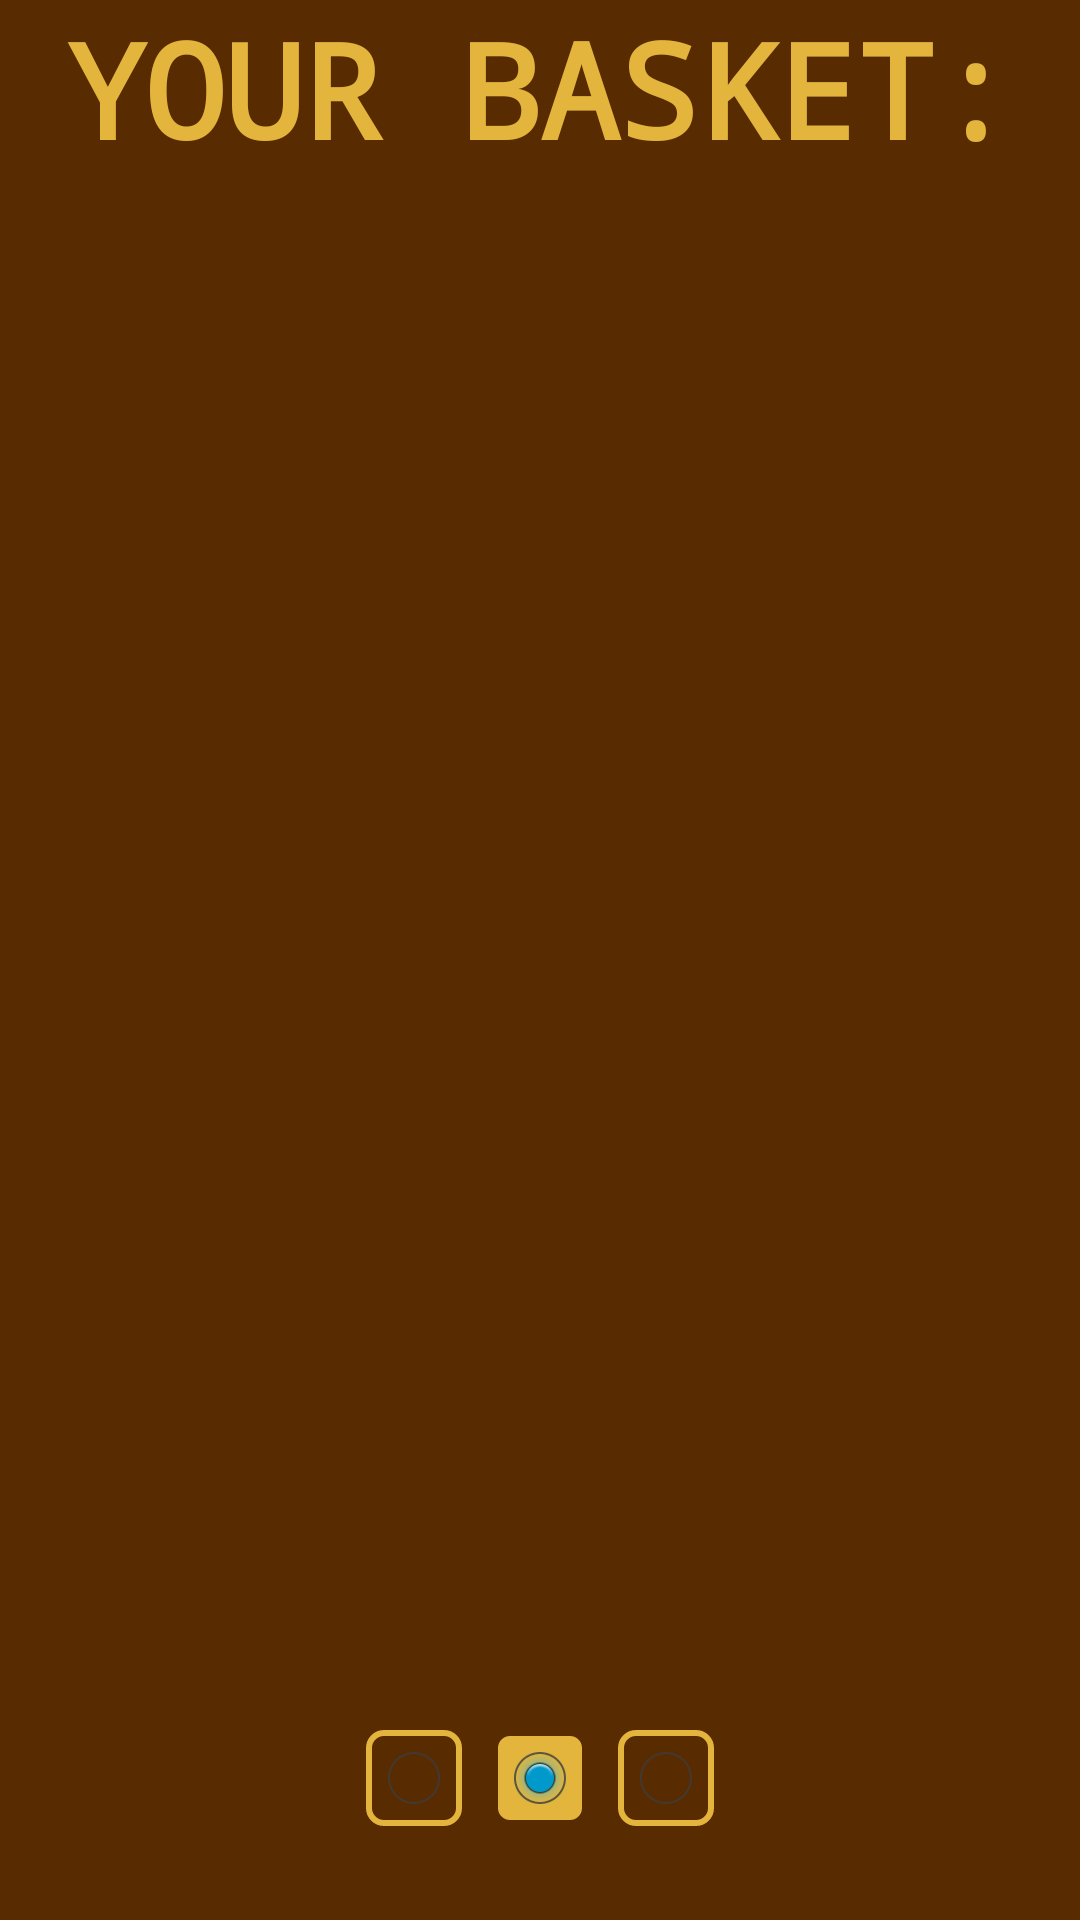

Reconstruct the res/layout file that produces this screen, plus the resources it refers to.
<!-- AndroidManifest.xml: application theme MainTheme -->
<!-- res/layout/activity_view_basket.xml -->
<?xml version="1.0" encoding="utf-8"?>
<LinearLayout xmlns:android="http://schemas.android.com/apk/res/android"
    android:layout_width="match_parent"
    android:layout_height="match_parent"
    android:orientation="vertical">

    <TextView
        android:layout_width="fill_parent"
        android:layout_height="wrap_content"
        android:textAlignment="center"
        android:theme="@style/TextTitle"
        android:text="@string/titleViewBasket"
        />

    <ScrollView
        android:layout_width="match_parent"
        android:layout_height="match_parent"
        android:layout_weight="1">

        <LinearLayout
            android:id="@+id/basketContainer"
            android:layout_width="match_parent"
            android:layout_height="wrap_content"
            android:orientation="vertical">

        </LinearLayout>
    </ScrollView>

    <RadioGroup
        android:layout_width="wrap_content"
        android:layout_height="match_parent"
        android:checkedButton="@id/chkBasketPage"
        android:orientation="horizontal"
        android:layout_gravity="center"
        android:layout_weight="4.5">
        <RadioButton
            android:layout_width="wrap_content"
            android:layout_height="wrap_content"
            android:id="@+id/chkFoodPage"
            android:background="@drawable/checkbox"
            android:layout_margin="5dp"
            android:onClick="selectFood"
            />
        <RadioButton
            android:layout_width="wrap_content"
            android:layout_height="wrap_content"
            android:id="@+id/chkBasketPage"
            android:background="@drawable/checkbox"
            android:layout_margin="5dp" />
        <RadioButton
            android:layout_width="wrap_content"
            android:layout_height="wrap_content"
            android:id="@+id/chkDeliveryPage"
            android:background="@drawable/checkbox"
            android:layout_margin="5dp"
            android:onClick="setDelivery"/>
    </RadioGroup>

</LinearLayout>
<!-- resources referenced by this layout -->
<resources>
  <!-- drawable checkbox (drawable) -->
  <selector xmlns:android="http://schemas.android.com/apk/res/android" >
      <item
          android:drawable="@drawable/checkbox_normal"
          android:state_checked="true"
          android:state_pressed="true" />
      <item
          android:drawable="@drawable/checkbox_selected"
          android:state_pressed="true" />
      <item
          android:drawable="@drawable/checkbox_selected"
          android:state_checked="true" />
      <item
          android:drawable="@drawable/checkbox_normal" />
  </selector>
  <string name="titleViewBasket">Your Basket:</string>
  <style name="TextTitle">
          <item name="android:typeface">monospace</item>
          <item name="android:textColor">@color/colorMainHighlight</item>
          <item name="android:textAllCaps">true</item>
          <item name="android:textSize">44sp</item>
          <item name="android:textStyle">bold</item>
          <item name="android:textAlignment">center</item>
      </style>
  <style name="MainTheme" parent="android:Theme.Holo.Light.DarkActionBar">
          <item name="android:typeface">monospace</item>
  
          <item name="android:windowBackground">@color/colorMainBackground</item>
  
          <item name="android:colorPrimary">@color/colorMainBackground</item>
          <item name="android:colorPrimaryDark">@color/colorMainBackground</item>
          <item name="android:colorAccent">@color/colorMainHighlight</item>
  
          <item name="android:textColor">@color/colorMainText</item>
          <item name="android:textColorPrimary">@color/colorMainText</item>
          <item name="android:textColorHighlight">@color/colorMainHighlight</item>
  
          <item name="android:actionBarStyle">@style/MainActionBar</item>
      </style>
  <!-- drawable checkbox_normal (drawable) -->
  <shape
      xmlns:android="http://schemas.android.com/apk/res/android"
      android:shape="rectangle" >
      <corners
          android:radius="5dp" />
      <solid
          android:color="@color/colorMainBackground" />
      <stroke
          android:width="2dp"
          android:color="@color/colorMainHighlight" />
  </shape>
  <!-- drawable checkbox_selected (drawable) -->
  <shape
      xmlns:android="http://schemas.android.com/apk/res/android"
      android:shape="rectangle" >
      <corners
          android:radius="5dp" />
      <solid
          android:color="@color/colorInverseBackground" />
      <stroke
          android:width="2dp"
          android:color="@color/colorInverseText" />
  </shape>
  <color name="colorMainHighlight">#e3b53c</color>
  <color name="colorMainBackground">#582b01</color>
  <color name="colorMainText">#f2f2f2</color>
  <style name="MainActionBar" parent="android:Widget.Holo.Light.ActionBar">
          <item name="android:background">@color/colorMainHighlight</item>
      </style>
  <color name="colorInverseBackground">#e3b53c</color>
  <color name="colorInverseText">#582b01</color>
</resources>
